8-way image classification set "Dataset_correctly_classified_E" from GitHub (madebynanditaaa/bacnet-flask); label vocabulary: Clostridium perfringens, Enterococcus faecalis, Enterococcus faecium, Escherichia coli, Listeria monocytogenes, Proteus, Pseudomonas aeruginosa, Staphylococcus aureus.

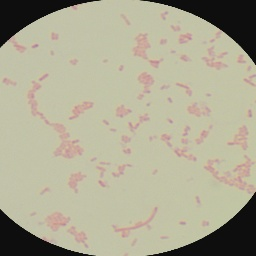
Label: Escherichia coli

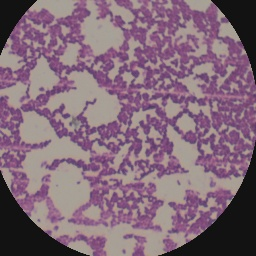
Label: Listeria monocytogenes

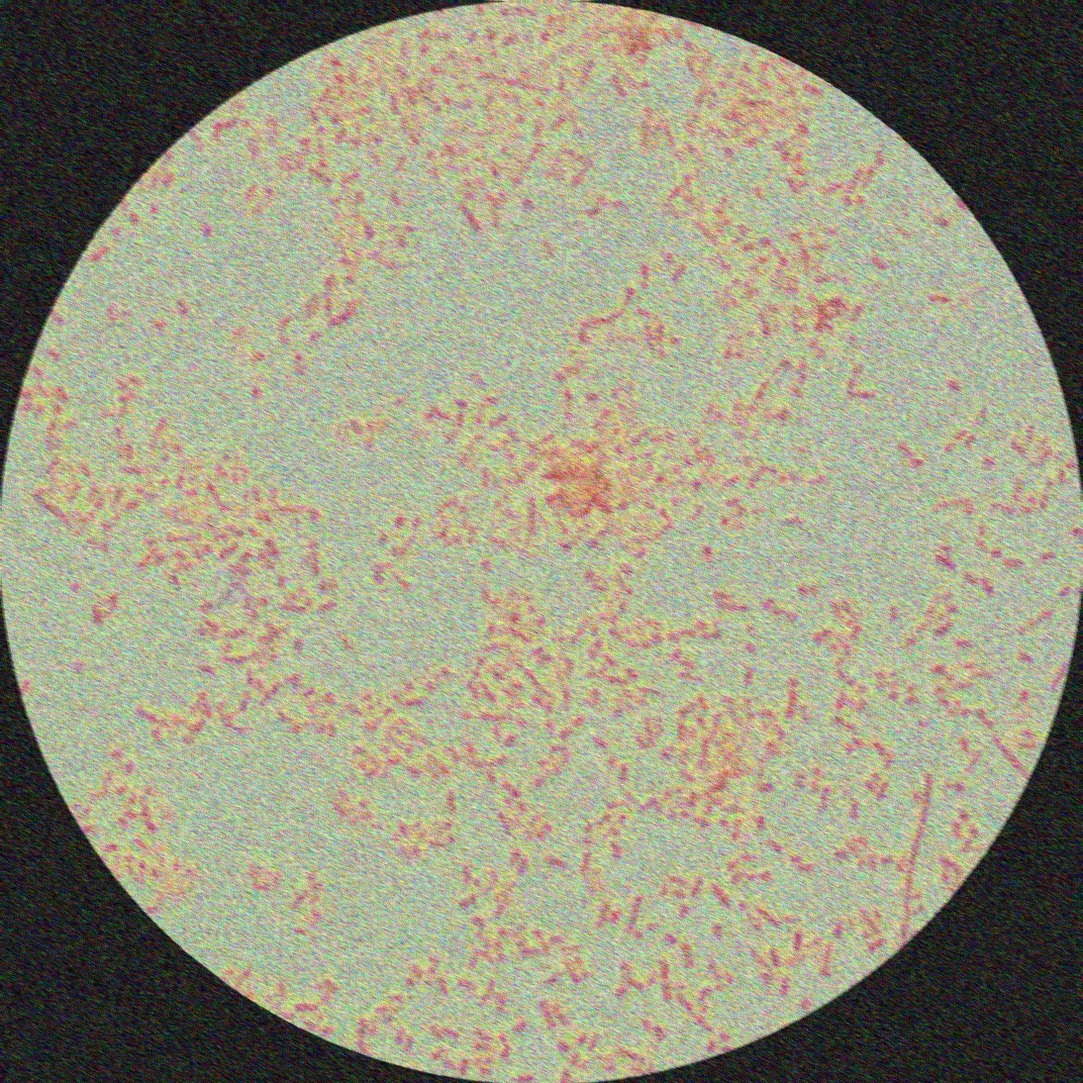
Label: Proteus

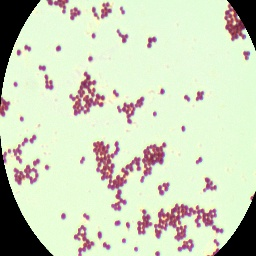
Label: Staphylococcus aureus

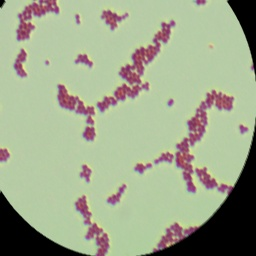
Label: Enterococcus faecalis

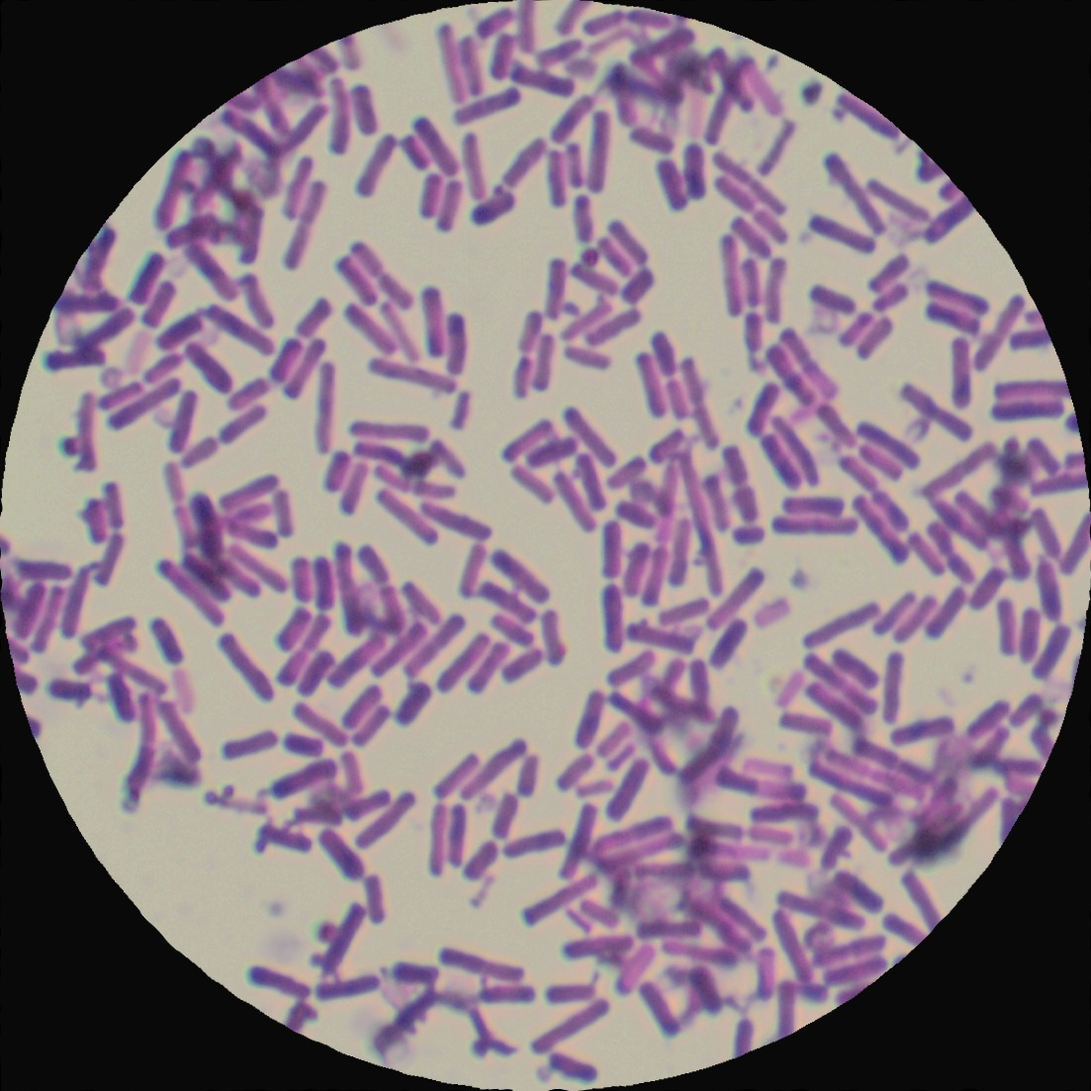
Label: Clostridium perfringens
